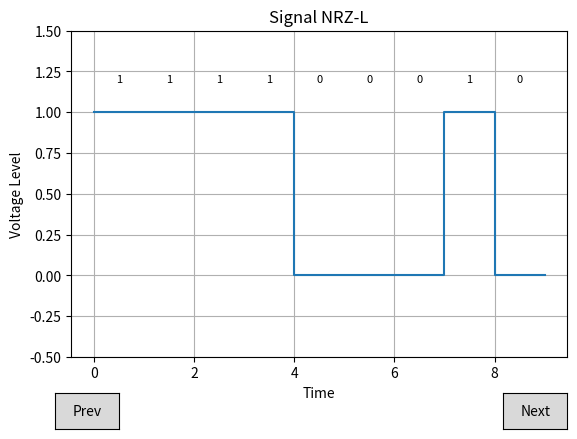

This figure's Python source:
import numpy as np
import matplotlib.pyplot as plt
from matplotlib.widgets import Button

# Define the signals to be visualized
signal = "111100010"
signal_2 = "0100110011"
plots = []  # List of plotting functions
titles = [] # Titles for each graph

# === Plotting Functions ===

# Plot NRZ-L signal
def plot_nrz_l(signal, ax):
    X, Y = [], []   # Initialize X and Y coordinates
    # Define voltage levels based on the bits
    levels = [1 if bit == '1' else 0 for bit in signal] 
    # Create step points for visualization
    for i, level in enumerate(levels):
        X.extend([i, i + 1])
        Y.extend([level, level])
    # Configure the graph
    ax.step(X, Y, where='post')
    ax.set_ylim(-0.5, 1.5)
    ax.set_title("Signal NRZ-L")
    ax.set_xlabel("Time")
    ax.set_ylabel("Voltage Level")
    ax.grid(True)
    # Add bit labels on the plot
    for idx, bit in enumerate(signal):
        ax.text(idx + 0.5, 1.2, bit, ha='center', va='center', fontsize=8)

# Plot NRZ-I signal
def plot_nrz_i(signal, ax):
    X, Y = [], []
    levels, current_level = [], 0
    # Toggle voltage on bit "1"
    for bit in signal:
        if bit == "1":
            current_level = 1 - current_level
        levels.append(current_level)
    # Create step points for visualization
    for i, level in enumerate(levels):
        X.extend([i, i + 1])
        Y.extend([level, level])
    # Configure the graph
    ax.step(X, Y, where='post')
    ax.set_ylim(-0.5, 1.5)
    ax.set_title("Signal NRZ-I")
    ax.set_xlabel("Time")
    ax.set_ylabel("Voltage Level")
    ax.grid(True)
    # Add bit labels on the plot
    for idx, bit in enumerate(signal):
        ax.text(idx + 0.5, 1.2, bit, ha='center', va='center', fontsize=8)

# Plot Bipolar AMI signal
def plot_bipolar_ami(signal, ax):
    X, Y = [], []
    levels, last_non_zero = [], -1
    # Alternate between +1 and -1 on bit "1"
    for bit in signal:
        if bit == "1":
            last_non_zero *= -1
            levels.append(last_non_zero)
        else:
            levels.append(0)
    # Create step points for visualization
    for i, level in enumerate(levels):
        X.extend([i, i + 1])
        Y.extend([level, level])
    # Configure the graph
    ax.step(X, Y, where='post')
    ax.set_ylim(-1.5, 1.5)
    ax.set_title("Signal Bipolar AMI")
    ax.set_xlabel("Time")
    ax.set_ylabel("Voltage Level")
    ax.grid(True)
    # Add bit labels on the plot
    for idx, bit in enumerate(signal):
        ax.text(idx + 0.5, 1.2, bit, ha='center', va='center', fontsize=8)

# Plot Pseudoternary signal
def plot_pseudoternary(signal, ax):
    X, Y = [], []
    levels, last_non_zero = [], -1
    # Alternate between +1 and -1 on bit "0"
    for bit in signal:
        if bit == "0":
            last_non_zero *= -1
            levels.append(last_non_zero)
        else:
            levels.append(0)
    for i, level in enumerate(levels):
        X.extend([i, i + 1])
        Y.extend([level, level])
    # Configure the graph
    ax.step(X, Y, where='post')
    ax.set_ylim(-1.5, 1.5)
    ax.set_title("Signal Pseudoternary")
    ax.set_xlabel("Time")
    ax.set_ylabel("Voltage Level")
    ax.grid(True)
    # Add bit labels on the plot
    for idx, bit in enumerate(signal):
        ax.text(idx + 0.5, 1.2, bit, ha='center', va='center', fontsize=8)

# Plot Manchester signal
def plot_manchester(signal, ax):
    X, Y = [], []
    # Manchester encoding: 0 -> High to Low, 1 -> Low to High
    for i, bit in enumerate(signal):
        t0, t_half, t1 = i, i + 0.5, i + 1
        # Define the transition points
        if bit == "0":
            X.extend([t0, t_half, t_half, t1])
            Y.extend([1, 1, 0, 0])
        else:
            X.extend([t0, t_half, t_half, t1])
            Y.extend([0, 0, 1, 1])
    # Configure the graph
    ax.step(X, Y, where='post', linewidth=2, color='blue')
    ax.set_ylim(-0.5, 1.5)
    ax.set_title("Manchester")
    ax.set_xlabel("Time")
    ax.set_ylabel("Voltage Level")
    ax.grid(True)
    # Add bit labels on the plot
    for idx, bit in enumerate(signal):
        ax.text(idx + 0.5, 1.2, bit, ha='center', va='center', fontsize=8)

# Plot Differential Encoding (IEEE 802.5)
def plot_differential(signal, ax):
    X, Y = [], []
    current_level = 1 # Start at level 1
    # Iterate over each bit to determine transitions
    for i, bit in enumerate(signal):
        t_start, t_mid, t_end = i, i + 0.5, i + 1
        if bit == "0":
            # Toggle the level at the start and at the midpoint
            current_level = 1 - current_level
            X.extend([t_start, t_mid])
            Y.extend([current_level, current_level])
            current_level = 1 - current_level
            X.extend([t_mid, t_end])
            Y.extend([current_level, current_level])
        else:
            # Maintain the same level until the midpoint, then toggle
            X.extend([t_start, t_mid])
            Y.extend([current_level, current_level])
            current_level = 1 - current_level
            X.extend([t_mid, t_end])
            Y.extend([current_level, current_level])
    # Configure the graph
    ax.step(X, Y, where='post', linewidth=2, color='blue')
    ax.set_ylim(-0.5, 1.5)
    ax.set_title("Differential Encoding (IEEE 802.5)")
    ax.set_xlabel("Time")
    ax.set_ylabel("Voltage Level")
    ax.grid(True)
    # Add bit labels on the plot
    for idx, bit in enumerate(signal):
        ax.text(idx + 0.5, 1.2, bit, ha='center', va='center', fontsize=8)

# Create main plot 
fig, ax = plt.subplots()
plt.subplots_adjust(bottom=0.2)

# List of graphs
plots = [
    plot_nrz_l,
    plot_nrz_i,
    plot_bipolar_ami,
    plot_pseudoternary,
    plot_manchester,
    plot_differential
]

# Initial state
index = 0
plots[index](signal, ax)

#Navegation functions
def next_plot(event):
    global index
    index = (index + 1) % len(plots)
    ax.clear()
    plots[index](signal, ax)
    plt.draw()

def prev_plot(event):
    global index
    index = (index - 1) % len(plots)
    ax.clear()
    plots[index](signal, ax)
    plt.draw()

# Navegation buttons
ax_next = plt.axes([0.8, 0.05, 0.1, 0.075])
ax_prev = plt.axes([0.1, 0.05, 0.1, 0.075])
btn_next = Button(ax_next, 'Next')
btn_prev = Button(ax_prev, 'Prev')
btn_next.on_clicked(next_plot)
btn_prev.on_clicked(prev_plot)

# Show first plot
plt.show()
